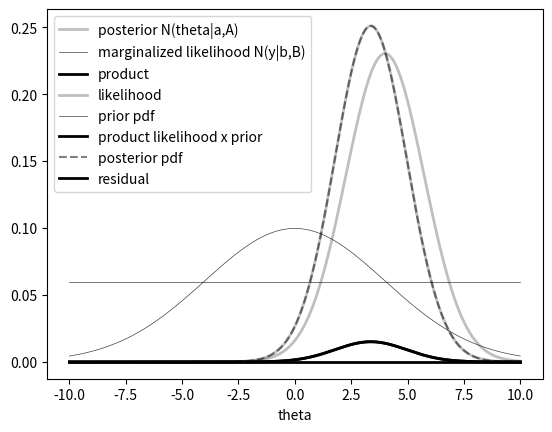

Here is the Python script that generated this plot:
import numpy as np
import pylab as plt
%matplotlib inline

# define variables in one-d
y = 4.
M = 1.
mu = 0.
C = 3.
Lambda = 16.

# execute the one-d solution
A = 1. / (1. / Lambda + M ** 2 / C)
a = A * (mu / Lambda + M * y / C)
B = C + M ** 2 * Lambda
b = M * mu

# Gaussian function
def N(x, m, V):
  return 1. / np.sqrt(2 * np.pi * V) * np.exp(-0.5 * (x - m) ** 2 / V)

thetas = np.linspace(-10., 10., 1024)

plt.plot(thetas, N(thetas, a, A), "k-", alpha=0.25, lw=2.0, label="posterior N(theta|a,A)")
plt.plot(thetas, 0. * thetas + N(y, b, B), "k-", alpha=0.75, lw=0.5, label="marginalized likelihood N(y|b,B)")
plt.plot(thetas, N(y, b, B) * N(thetas, a, A), "k-", lw=2., label="product")
foo = plt.ylim()
plt.legend(loc="upper left")
plt.xlabel("theta")

plt.plot(thetas, N(y, M * thetas, C), "k-", alpha=0.25, lw=2.0, label=r"likelihood")
plt.plot(thetas, N(thetas, mu, Lambda), "k-", alpha=0.75, lw=0.5, label=r"prior pdf")
plt.plot(thetas, N(y, M * thetas, C) * N(thetas, mu, Lambda), "k-", lw=2., label="product likelihood x prior")
plt.plot(thetas, N(thetas, a, A), "k--", alpha=0.5, label="posterior pdf")
plt.ylim(foo)
plt.legend(loc="upper left")
plt.xlabel("theta")
plt.savefig("./oned.pdf")

plt.plot(thetas, N(thetas, a, A) * N(y, b, B) - N(y, M * thetas, C) * N(thetas, mu, Lambda), "k-", lw=2., label="residual")
plt.ylim(foo)
plt.legend(loc="upper left")
plt.xlabel("theta")

